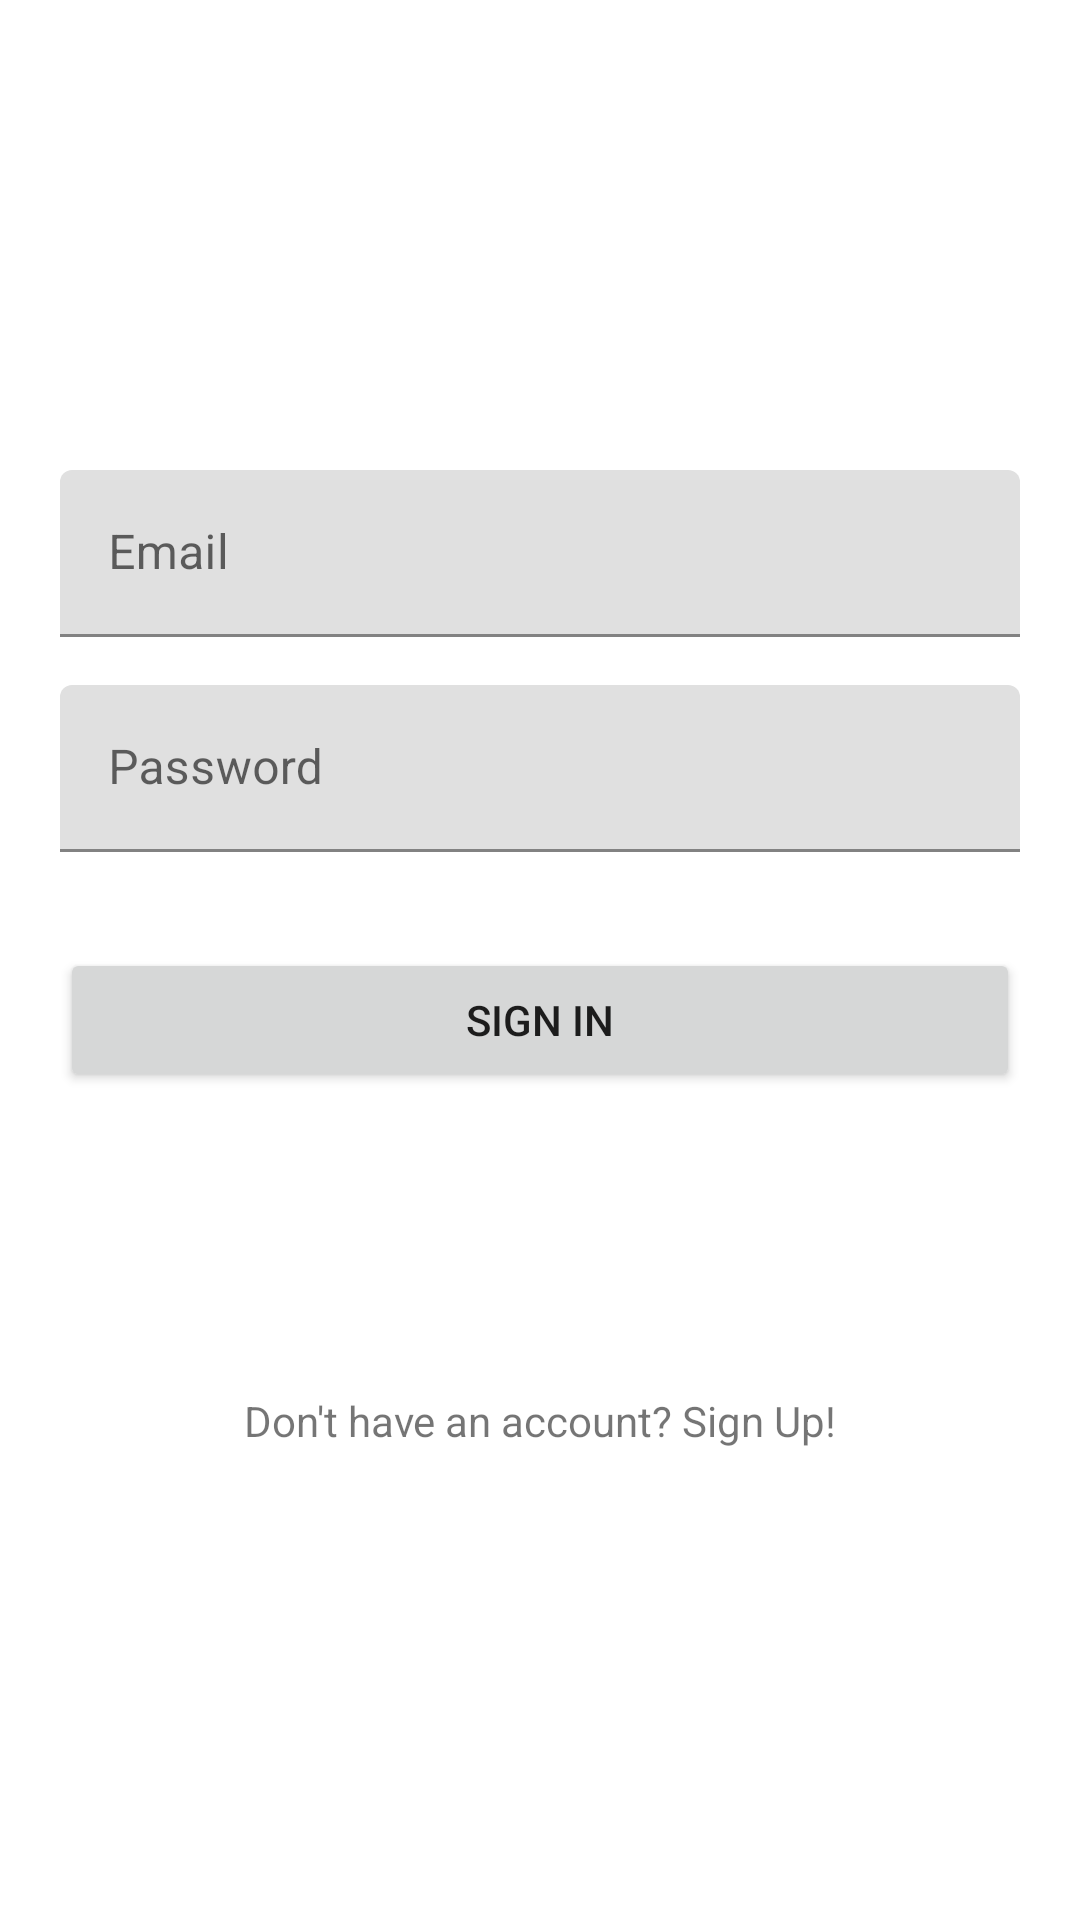

Produce the Android XML layout that renders to this screen, including the resource entries it uses.
<!-- AndroidManifest.xml: application theme Theme.Project4AuthAPI -->
<!-- res/layout/fragment_sign_in.xml -->
<?xml version="1.0" encoding="utf-8"?>
<FrameLayout xmlns:android="http://schemas.android.com/apk/res/android"
    xmlns:tools="http://schemas.android.com/tools"
    android:layout_width="match_parent"
    android:layout_height="match_parent"
    xmlns:app="http://schemas.android.com/apk/res-auto"
    tools:context=".Fragments.SignInFragment">

    <androidx.constraintlayout.widget.ConstraintLayout
        android:layout_width="match_parent"
        android:layout_height="wrap_content"
        android:layout_gravity="center_vertical"
        android:layout_margin="20dp">

        <com.google.android.material.textfield.TextInputLayout
            android:id="@+id/editTextTextEmailAddress2"
            style="@style/Widget.MaterialComponents.TextInputLayout.FilledBox"
            android:layout_width="match_parent"
            android:layout_height="wrap_content"
            android:layout_marginBottom="16dp"

            app:layout_constraintBottom_toTopOf="@+id/editTextTextPassword"
            app:layout_constraintEnd_toEndOf="parent"
            app:layout_constraintStart_toStartOf="parent"

            android:hint="@string/Email">

            <com.google.android.material.textfield.TextInputEditText
                android:layout_width="match_parent"
                android:layout_height="wrap_content" />
        </com.google.android.material.textfield.TextInputLayout>

        <com.google.android.material.textfield.TextInputLayout
            android:id="@+id/editTextTextPassword"
            style="@style/Widget.MaterialComponents.TextInputLayout.FilledBox"
            app:layout_constraintBottom_toTopOf="@+id/buttonSignIn"
            app:layout_constraintEnd_toEndOf="parent"
            app:layout_constraintStart_toStartOf="parent"
            android:layout_marginBottom="32dp"

            android:layout_width="match_parent"
            android:layout_height="wrap_content"
            android:hint="@string/Password">

            <com.google.android.material.textfield.TextInputEditText
                android:layout_width="match_parent"
                android:layout_height="wrap_content"
                android:inputType="textPassword" />
        </com.google.android.material.textfield.TextInputLayout>

        <Button
            android:id="@+id/buttonSignIn"
            app:layout_constraintBottom_toTopOf="@+id/tvSignUp"
            android:layout_marginBottom="100dp"
            app:layout_constraintEnd_toEndOf="parent"
            app:layout_constraintStart_toStartOf="parent"
            android:layout_width="0dp"
            android:layout_height="wrap_content"
            android:text="@string/SignIn" />

        <TextView
            android:id="@+id/tvSignUp"
            android:layout_width="wrap_content"
            android:layout_height="wrap_content"
            android:text="Don't have an account? Sign Up!"
            app:layout_constraintBottom_toBottomOf="parent"
            app:layout_constraintEnd_toEndOf="parent"
            app:layout_constraintStart_toStartOf="parent" />
    </androidx.constraintlayout.widget.ConstraintLayout>
</FrameLayout>
<!-- resources referenced by this layout -->
<resources>
  <string name="Email">Email</string>
  <string name="Password">Password</string>
  <string name="SignIn">Sign In</string>
  <style name="Theme.Project4AuthAPI" parent="Theme.MaterialComponents.DayNight.DarkActionBar">
          
          <item name="colorPrimary">@color/purple_500</item>
          <item name="colorPrimaryVariant">@color/purple_700</item>
          <item name="colorOnPrimary">@color/white</item>
          
          <item name="colorSecondary">@color/teal_200</item>
          <item name="colorSecondaryVariant">@color/teal_700</item>
          <item name="colorOnSecondary">@color/black</item>
          
          <item name="android:statusBarColor" tools:targetApi="l">?attr/colorPrimaryVariant</item>
          
      </style>
  <!-- not gathered from this repository: default colours our renderer supplied (Android Studio template values) -->
  <color name="purple_500">#FF6200EE</color>
  <color name="purple_700">#FF3700B3</color>
  <color name="teal_200">#FF03DAC5</color>
  <color name="teal_700">#FF018786</color>
  <color name="black">#FF000000</color>
  <color name="white">#FFFFFFFF</color>
</resources>
